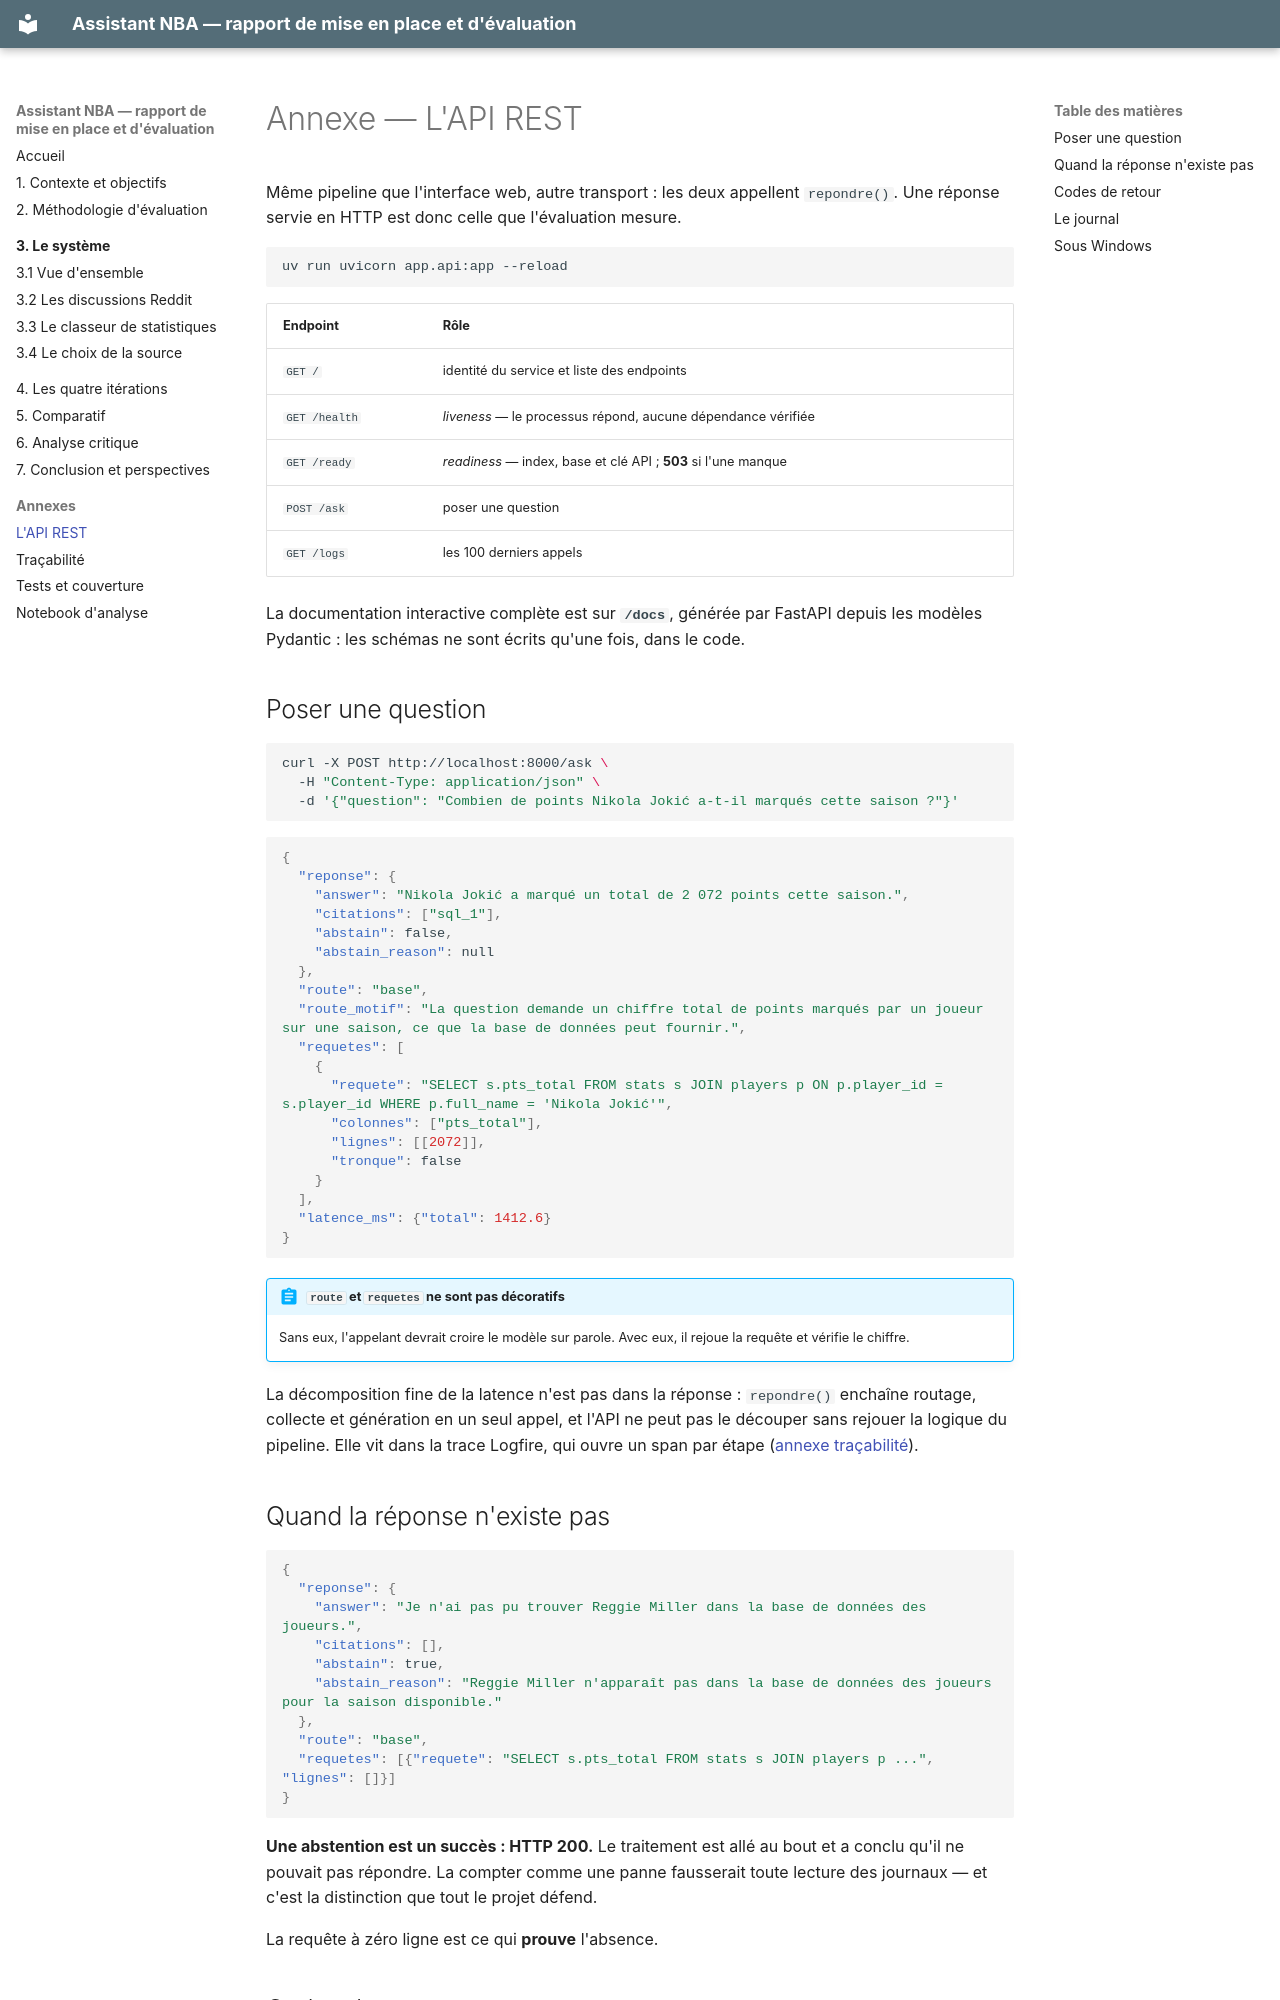

repository: FaizaKh93/Projet10_mission · page: annexes/api/index.html · generator: mkdocs

# Annexe — L'API REST

Même pipeline que l'interface web, autre transport : les deux appellent `repondre()`.
Une réponse servie en HTTP est donc celle que l'évaluation mesure.

```bash
uv run uvicorn app.api:app --reload
```

| Endpoint | Rôle |
|---|---|
| `GET /` | identité du service et liste des endpoints |
| `GET /health` | *liveness* — le processus répond, aucune dépendance vérifiée |
| `GET /ready` | *readiness* — index, base et clé API ; **503** si l'une manque |
| `POST /ask` | poser une question |
| `GET /logs` | les 100 derniers appels |

La documentation interactive complète est sur **`/docs`**, générée par FastAPI depuis
les modèles Pydantic : les schémas ne sont écrits qu'une fois, dans le code.

## Poser une question

```bash
curl -X POST http://localhost:8000/ask \
  -H "Content-Type: application/json" \
  -d '{"question": "Combien de points Nikola Jokić a-t-il marqués cette saison ?"}'
```

```json
{
  "reponse": {
    "answer": "Nikola Jokić a marqué un total de 2 072 points cette saison.",
    "citations": ["sql_1"],
    "abstain": false,
    "abstain_reason": null
  },
  "route": "base",
  "route_motif": "La question demande un chiffre total de points marqués par un joueur sur une saison, ce que la base de données peut fournir.",
  "requetes": [
    {
      "requete": "SELECT s.pts_total FROM stats s JOIN players p ON p.player_id = s.player_id WHERE p.full_name = 'Nikola Jokić'",
      "colonnes": ["pts_total"],
      "lignes": [[2072]],
      "tronque": false
    }
  ],
  "latence_ms": {"total": 1412.6}
}
```

!!! abstract "`route` et `requetes` ne sont pas décoratifs"
    Sans eux, l'appelant devrait croire le modèle sur parole. Avec eux, il rejoue la
    requête et vérifie le chiffre.

La décomposition fine de la latence n'est pas dans la réponse : `repondre()` enchaîne
routage, collecte et génération en un seul appel, et l'API ne peut pas le découper sans
rejouer la logique du pipeline. Elle vit dans la trace Logfire, qui ouvre un span par
étape ([annexe traçabilité](tracabilite.md)).
